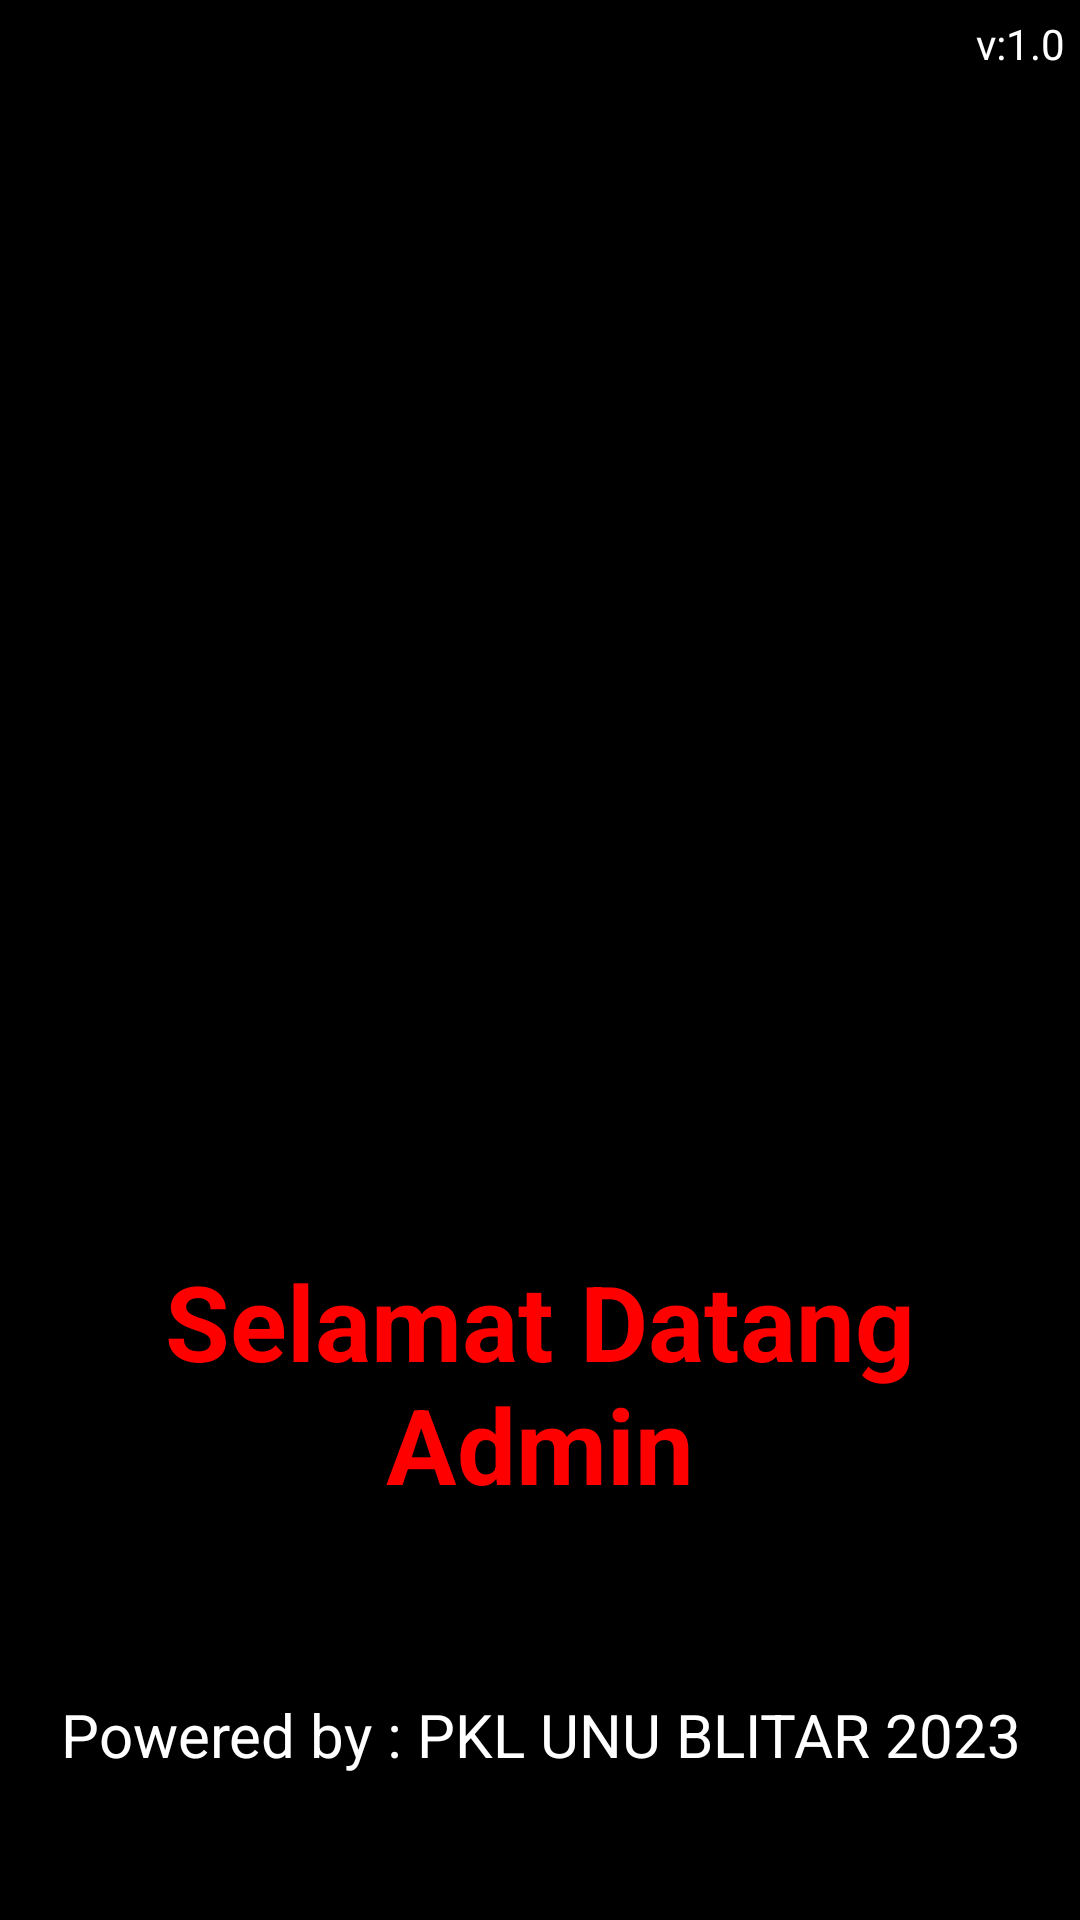

Produce the Android XML layout that renders to this screen, including the resource entries it uses.
<!-- AndroidManifest.xml: application theme Theme.LaporanAdmin -->
<!-- res/layout/activity_splash.xml -->
<?xml version="1.0" encoding="utf-8"?>
<LinearLayout
    xmlns:android="http://schemas.android.com/apk/res/android"
    xmlns:app="http://schemas.android.com/apk/res-auto"
    xmlns:tools="http://schemas.android.com/tools"
    android:layout_width="match_parent"
    android:layout_height="match_parent"
    android:background="@color/black"
    android:orientation="vertical"
    android:gravity="center"
    tools:context=".SplashActivity">



    <LinearLayout
        android:layout_width="match_parent"
        android:layout_height="match_parent"
        android:background="@color/black"
        android:orientation="vertical">

        <TextView
            android:layout_width="wrap_content"
            android:layout_height="wrap_content"
            android:layout_margin="5dp"
            android:layout_gravity="right"
            android:textColor="@color/white"
            android:text="v:1.0"/>


        <ImageView
            android:id="@+id/imageView"
            android:layout_marginTop="50dp"
            android:layout_width="335dp"
            android:layout_height="338dp"
            android:layout_gravity="center"
            app:srcCompat="@drawable/logo_asli_removebg_preview__1_" />
        <TextView
            android:layout_width="match_parent"
            android:layout_height="wrap_content"
            android:gravity="center"
            android:textSize="35sp"
            android:textStyle="bold"
            android:textColor="#FF0000"
            android:text="Selamat Datang Admin"/>

        <TextView
            android:layout_marginTop="60dp"
            android:layout_width="match_parent"
            android:layout_height="wrap_content"
            android:gravity="center|bottom"
            android:textSize="20sp"
            android:textColor="@color/white"
            android:text="Powered by : PKL UNU BLITAR 2023"/>



    </LinearLayout>

</LinearLayout>
<!-- resources referenced by this layout -->
<resources>
  <style name="Theme.LaporanAdmin" parent="Base.Theme.LaporanAdmin" />
  <style name="Base.Theme.LaporanAdmin" parent="Theme.Material3.DayNight.NoActionBar">
          
          
      </style>
  <!-- not gathered from this repository: default colours our renderer supplied (Android Studio template values) -->
  <color name="black">#FF000000</color>
  <color name="white">#FFFFFFFF</color>
</resources>
